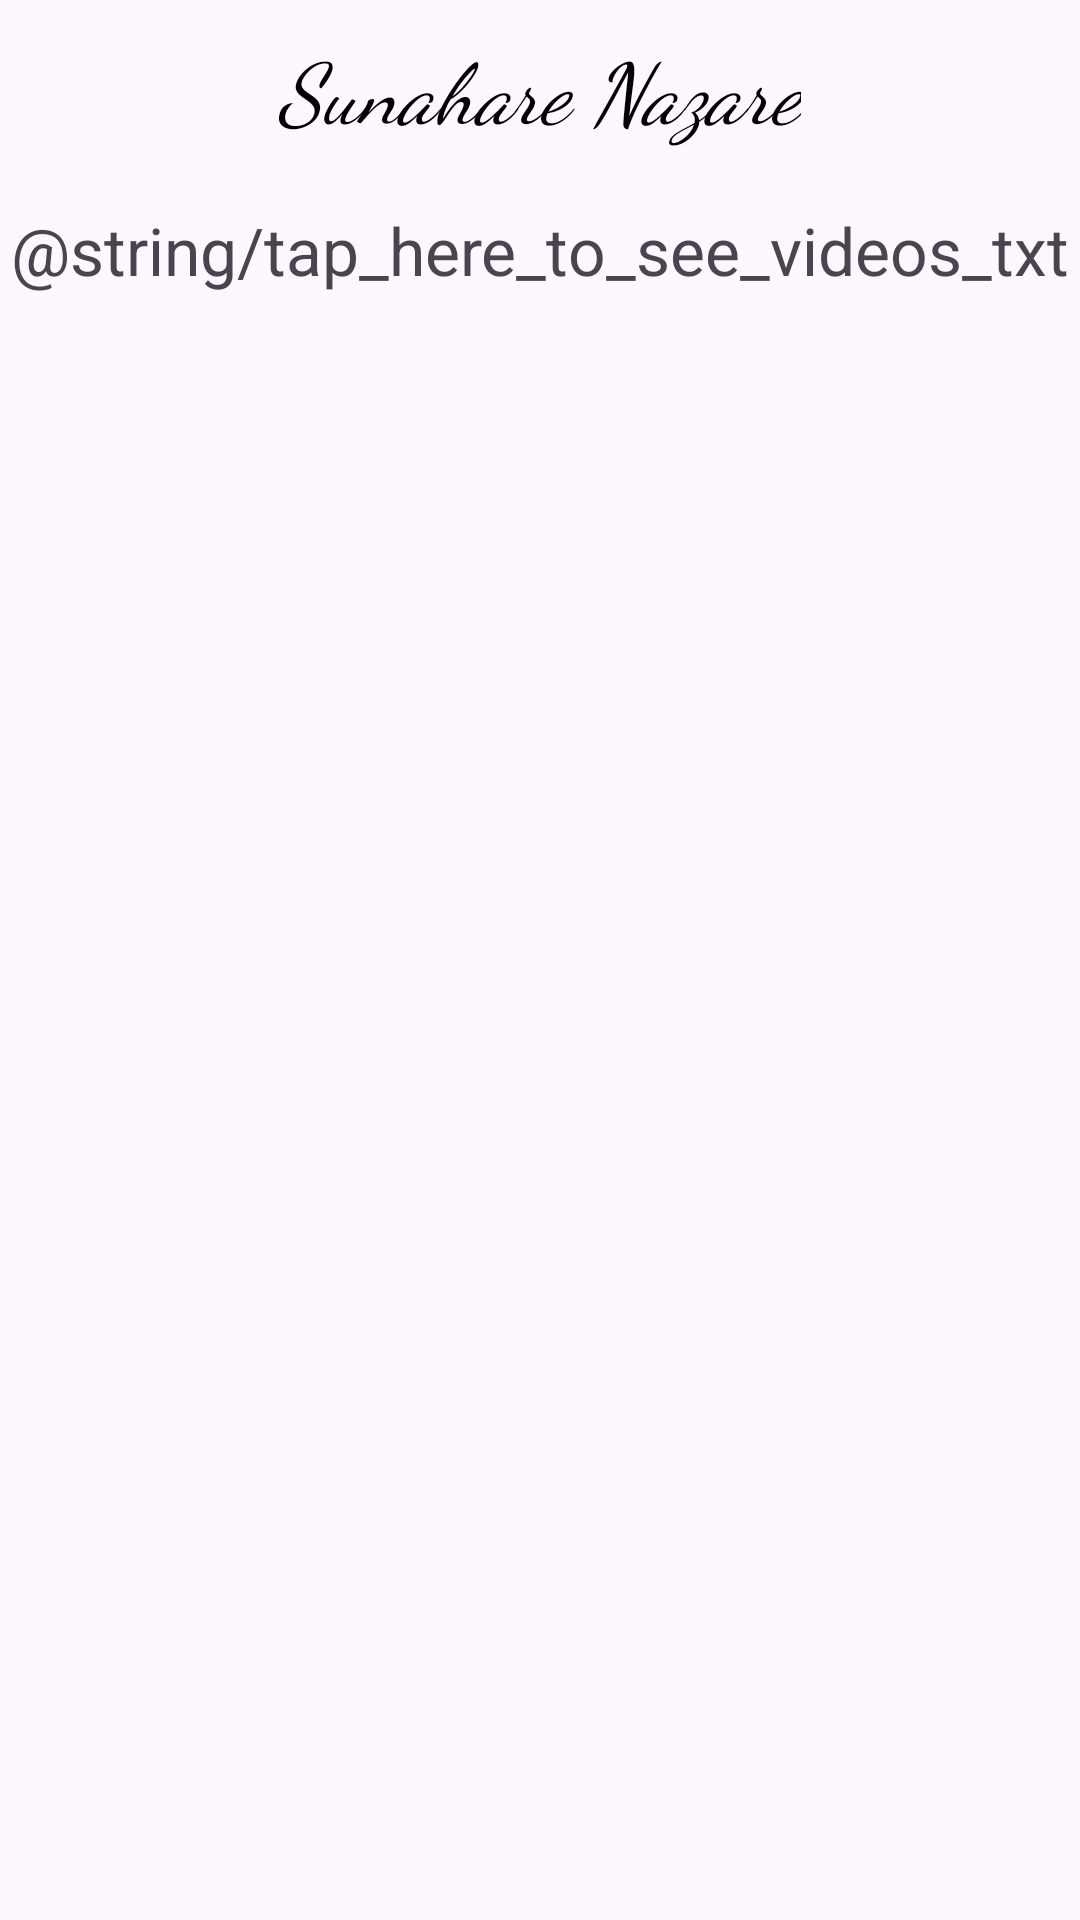

Reconstruct the res/layout file that produces this screen, plus the resources it refers to.
<!-- AndroidManifest.xml: application theme Theme.Nazare -->
<!-- res/layout/activity_music.xml -->
<?xml version="1.0" encoding="utf-8"?>
<LinearLayout xmlns:android="http://schemas.android.com/apk/res/android"
    xmlns:app="http://schemas.android.com/apk/res-auto"
    xmlns:tools="http://schemas.android.com/tools"
    android:layout_width="match_parent"
    android:layout_height="match_parent"
    android:orientation="vertical"
    android:gravity="center_horizontal"
    tools:context=".MusicActivity">

    <TextView
        android:layout_width="wrap_content"
        android:layout_height="wrap_content"
        android:text="@string/sunahare_nazare_txt"
        android:textSize="28sp"
        android:textStyle="italic"
        android:fontFamily="cursive"
        android:textColor="@color/black"
        android:layout_marginTop="10dp"/>

    <TextView
        android:id="@+id/video"
        android:layout_width="wrap_content"
        android:layout_height="wrap_content"
        android:text="@string/tap_here_to_see_videos_txt"
        android:textSize="22sp"
        android:layout_marginTop="20dp"/>

    <androidx.recyclerview.widget.RecyclerView
        android:id="@+id/recylerView"
        android:layout_width="match_parent"
        android:layout_height="match_parent"
        android:layout_marginTop="10dp">

    </androidx.recyclerview.widget.RecyclerView>

</LinearLayout>
<!-- resources referenced by this layout -->
<resources>
  <string name="sunahare_nazare_txt">Sunahare Nazare</string>
  <style name="Theme.Nazare" parent="Base.Theme.Nazare" />
  <style name="Base.Theme.Nazare" parent="Theme.Material3.DayNight.NoActionBar">
          
          
      </style>
  <!-- not gathered from this repository: default colours our renderer supplied (Android Studio template values) -->
  <color name="black">#FF000000</color>
</resources>
